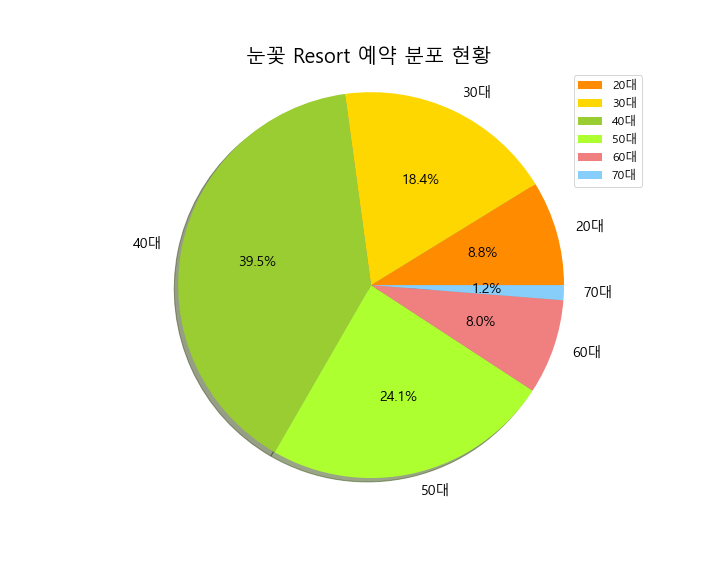

The data file committed next to this chart (first rows):
year, 20대, 30대, 40대, 50대, 60대, 70대
2009, 110, 785, 1100, 1003, 125, 35
2010, 120, 532, 1150, 965, 320, 25
2011, 345, 687, 1360, 887, 256, 15
2012, 345, 452, 1452, 869, 245, 32
2013, 405, 765, 1360, 962, 258, 45
2014, 312, 687, 1257, 356, 269, 23
2015, 368, 553, 1354, 578, 278, 56
2016, 246, 649, 1266, 956, 309, 52
2017, 456, 500, 1389, 499, 298, 54
2018, 123, 530, 1457, 785, 286, 60
2019, 391, 600, 1354, 986, 275, 61
